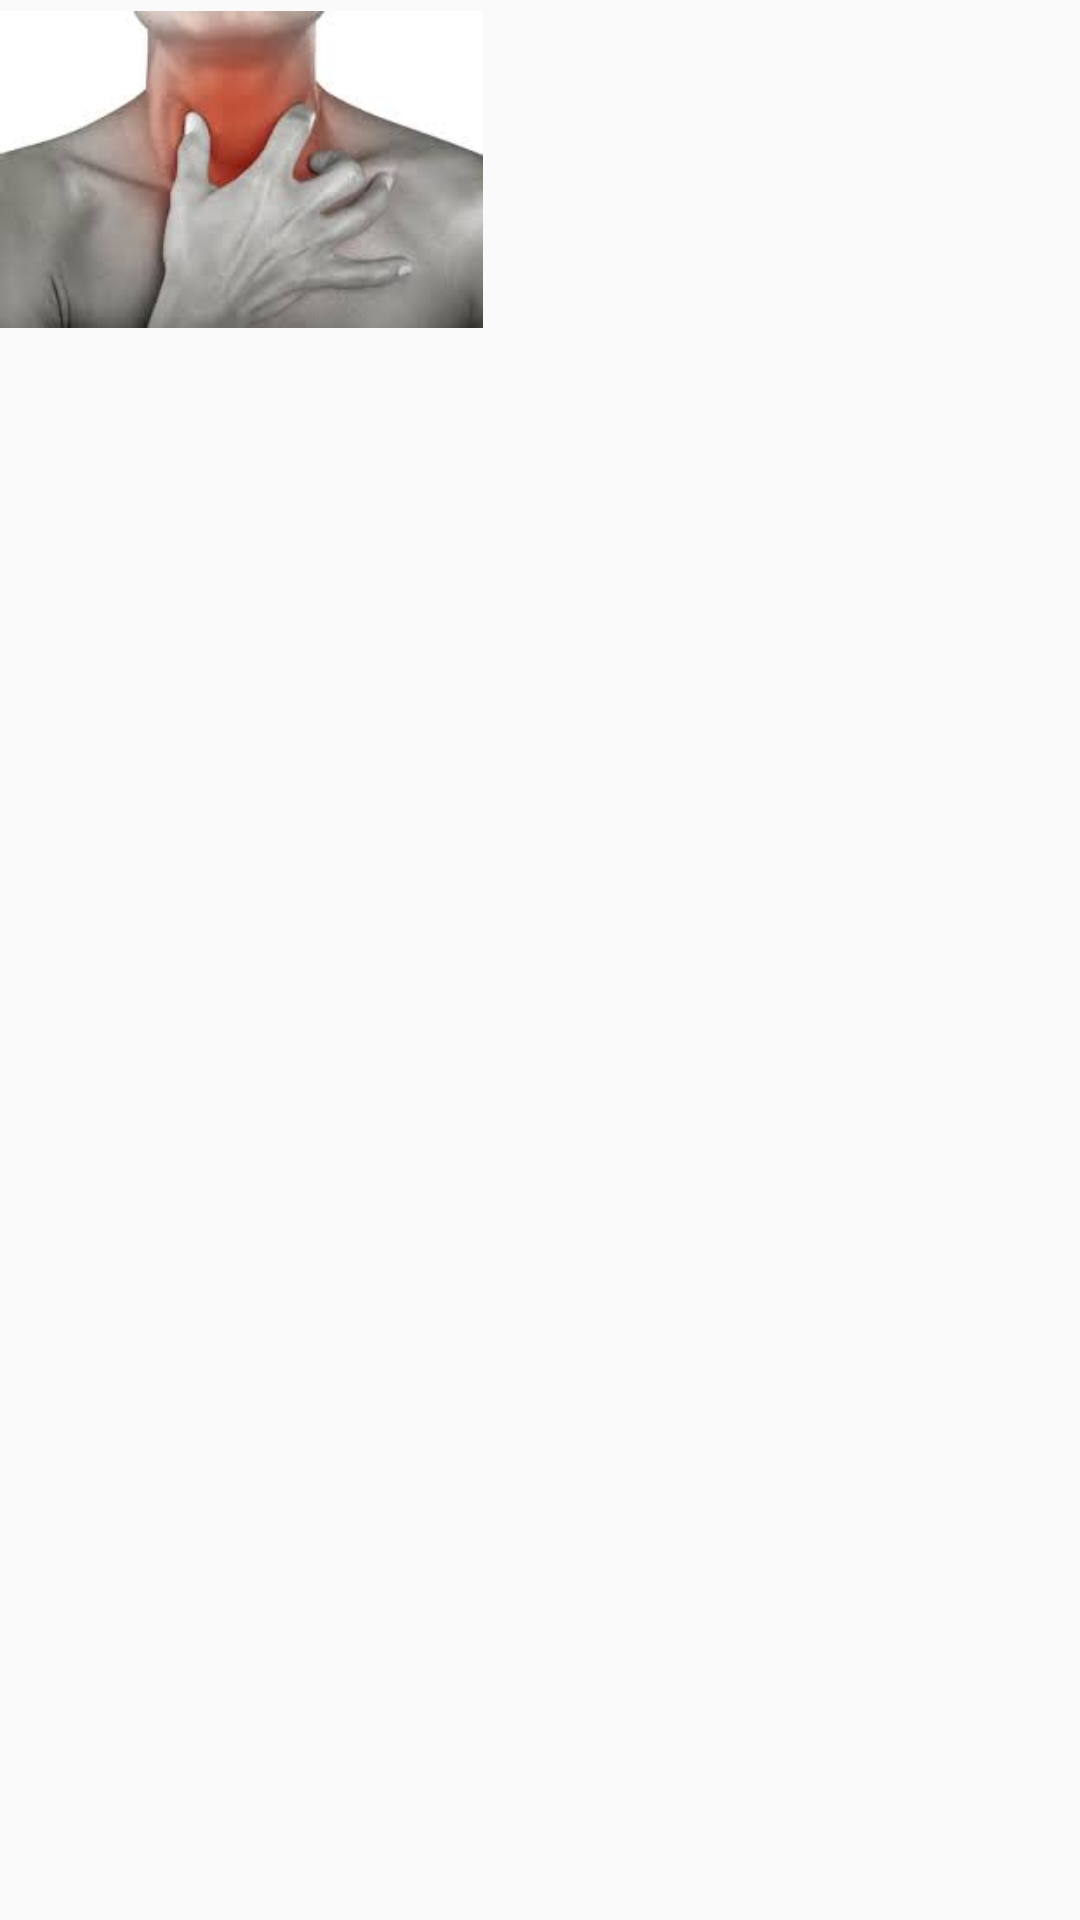

Produce the Android XML layout that renders to this screen, including the resource entries it uses.
<!-- AndroidManifest.xml: application theme AppTheme -->
<!-- res/layout/tab_fragment_3.xml -->
<?xml version="1.0" encoding="utf-8"?>
<RelativeLayout xmlns:android="http://schemas.android.com/apk/res/android"
    android:layout_width="match_parent"
    android:layout_height="match_parent"
    android:orientation="vertical">

    <LinearLayout
        android:orientation="vertical"
        android:layout_width="match_parent"
        android:layout_height="match_parent"
        android:weightSum="1">

        <ImageView
            android:layout_width="161dp"
            android:layout_height="113dp"
            android:id="@+id/imageView2"
            android:src="@drawable/amigdalitis" />

    </LinearLayout>
</RelativeLayout>
<!-- resources referenced by this layout -->
<resources>
  <!-- drawable amigdalitis: jpg bitmap (drawable, 4271 bytes) -->
  <style name="AppTheme" parent="Theme.AppCompat.Light.NoActionBar">
          
          <item name="colorPrimary">#3F51B5</item>
          
          <item name="colorPrimaryDark">#303F9F</item>
          
          <item name="colorAccent">#FF4081</item>
      </style>
</resources>
